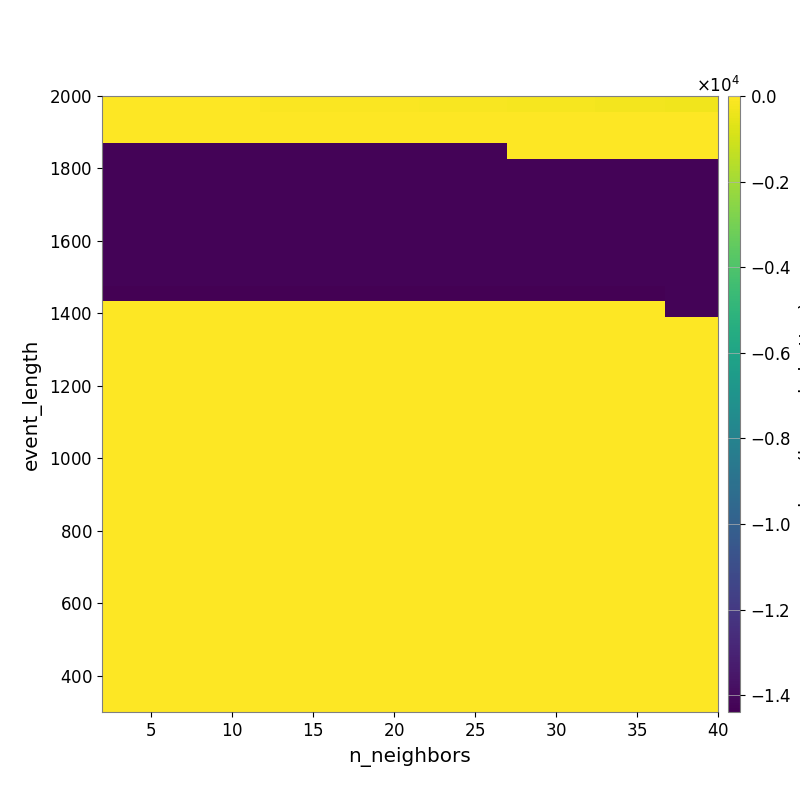

Values plotted in this chart, from the file beside it:
-2.339011695356765941e+01, -2.546074998839799974e+01, -3.043188651951819068e+01, -3.462708863376961688e+01, -3.755392049928029508e+01, -4.184066996972606489e+01, -4.504489889221688514e+01, -4.785125448685247562e+01, -5.166890513446539046e+01, -5.825183131786872082e+01, -6.230299336438869062e+01, -6.822553504826538529e+01, -7.650893106178685343e+01, -8.225191598616756039e+01, -8.579634159644800206e+01, -9.627914024808950444e+01, -1.034624437422386478e+02, -1.116255375650714399e+02, -1.208046091349221740e+02, -1.319684697520446264e+02, -1.418190038342746675e+02, -1.490341533730212973e+02, -1.581770152482101821e+02, -1.741406923849557700e+02
-1.139297171651113061e+01, -1.139297171651113061e+01, -9.284529513033069392e+00, -9.284529513033069392e+00, -9.284529513033069392e+00, -1.025614769228000434e+01, -1.025614769228000434e+01, -9.452624680791558376e+00, -9.452624680791558376e+00, -9.452624680791558376e+00, -9.825695844128988554e+00, -1.101898706021867547e+01, -1.063112916492122650e+01, -1.038993219276611946e+01, -1.038993219276611946e+01, -1.038993219276611946e+01, -1.082674660254576260e+01, -1.107746729555003284e+01, -1.159806924077285650e+01, -1.235190246834463679e+01, -1.340173117013118187e+01, -1.390879666981602369e+01, -1.390879666981602369e+01, -1.455479621372295540e+01
-2.566859951843191112e+01, -2.566859951843191112e+01, -2.566859951843191112e+01, -2.566859951843191112e+01, -2.566859951843191112e+01, -2.566859951843191112e+01, -2.566859951843191112e+01, -2.566859951843191112e+01, -2.566859951843191112e+01, -2.566859951843191112e+01, -2.566859951843191112e+01, -2.566859951843191112e+01, -2.566859951843191112e+01, -1.663484140650334808e+01, -1.663484140650334808e+01, -1.663484140650334808e+01, -1.663484140650334808e+01, -8.767757831569257476e+00, -8.767757831569257476e+00, -8.767757831569257476e+00, -8.110086333125551050e+00, -8.110086333125551050e+00, -8.110086333125551050e+00, -8.600289647981485430e+00
-1.424779294245152414e+04, -1.424779294245152414e+04, -1.424779294245152414e+04, -1.424779294245152414e+04, -1.424779294245152414e+04, -1.424779294245152414e+04, -1.424779294245152414e+04, -1.424779294245152414e+04, -1.424779294245152414e+04, -1.424779294245152414e+04, -1.424779294245152414e+04, -1.424779294245152414e+04, -1.424779294245152414e+04, -1.424779294245152414e+04, -1.424779294245152414e+04, -1.424779294245152414e+04, -1.424779294245152414e+04, -1.424779294245152414e+04, -1.424779294245152414e+04, -1.424779294245152414e+04, -1.424779294245152414e+04, -1.424779294245152414e+04, -1.424779294245152414e+04, -2.131294515371536846e+01
-1.424779294245152414e+04, -1.424779294245152414e+04, -1.424779294245152414e+04, -1.424779294245152414e+04, -1.424779294245152414e+04, -1.424779294245152414e+04, -1.424779294245152414e+04, -1.424779294245152414e+04, -1.424779294245152414e+04, -1.424779294245152414e+04, -1.424779294245152414e+04, -1.424779294245152414e+04, -1.424779294245152414e+04, -1.424779294245152414e+04, -1.424779294245152414e+04, -1.424779294245152414e+04, -1.424779294245152414e+04, -1.424779294245152414e+04, -1.424779294245152414e+04, -1.424779294245152414e+04, -1.424779294245152414e+04, -1.424779294245152414e+04, -1.424779294245152414e+04, -1.424779294245152414e+04
-1.424779294245152414e+04, -1.424779294245152414e+04, -1.424779294245152414e+04, -1.424779294245152414e+04, -1.424779294245152414e+04, -1.424779294245152414e+04, -1.424779294245152414e+04, -1.424779294245152414e+04, -1.424779294245152414e+04, -1.424779294245152414e+04, -1.424779294245152414e+04, -1.424779294245152414e+04, -1.424779294245152414e+04, -1.424779294245152414e+04, -1.424779294245152414e+04, -1.424779294245152414e+04, -1.424779294245152414e+04, -1.424779294245152414e+04, -1.424779294245152414e+04, -1.424779294245152414e+04, -1.424779294245152414e+04, -1.424779294245152414e+04, -1.424779294245152414e+04, -1.424779294245152414e+04
-1.424779294245152414e+04, -1.424779294245152414e+04, -1.424779294245152414e+04, -1.424779294245152414e+04, -1.424779294245152414e+04, -1.424779294245152414e+04, -1.424779294245152414e+04, -1.424779294245152414e+04, -1.424779294245152414e+04, -1.424779294245152414e+04, -1.424779294245152414e+04, -1.424779294245152414e+04, -1.424779294245152414e+04, -1.424779294245152414e+04, -1.424779294245152414e+04, -1.424779294245152414e+04, -1.424779294245152414e+04, -1.424779294245152414e+04, -1.424779294245152414e+04, -1.424779294245152414e+04, -1.424779294245152414e+04, -1.424779294245152414e+04, -1.424779294245152414e+04, -1.424779294245152414e+04
-1.426027617061732963e+04, -1.426027617061732963e+04, -1.426027617061732963e+04, -1.426027617061732963e+04, -1.426027617061732963e+04, -1.426027617061732963e+04, -1.426027617061732963e+04, -1.426027617061732963e+04, -1.426027617061732963e+04, -1.426027617061732963e+04, -1.426027617061732963e+04, -1.426027617061732963e+04, -1.426027617061732963e+04, -1.426027617061732963e+04, -1.426027617061732963e+04, -1.426027617061732963e+04, -1.426027617061732963e+04, -1.426027617061732963e+04, -1.426027617061732963e+04, -1.426027617061732963e+04, -1.426027617061732963e+04, -1.426027617061732963e+04, -1.426027617061732963e+04, -1.426027617061732963e+04
-1.426027617061732963e+04, -1.426027617061732963e+04, -1.426027617061732963e+04, -1.426027617061732963e+04, -1.426027617061732963e+04, -1.426027617061732963e+04, -1.426027617061732963e+04, -1.426027617061732963e+04, -1.426027617061732963e+04, -1.426027617061732963e+04, -1.426027617061732963e+04, -1.426027617061732963e+04, -1.426027617061732963e+04, -1.426027617061732963e+04, -1.426027617061732963e+04, -1.426027617061732963e+04, -1.426027617061732963e+04, -1.426027617061732963e+04, -1.426027617061732963e+04, -1.426027617061732963e+04, -1.426027617061732963e+04, -1.426027617061732963e+04, -1.426027617061732963e+04, -1.426027617061732963e+04
-1.426027617061732963e+04, -1.426027617061732963e+04, -1.426027617061732963e+04, -1.426027617061732963e+04, -1.426027617061732963e+04, -1.426027617061732963e+04, -1.426027617061732963e+04, -1.426027617061732963e+04, -1.426027617061732963e+04, -1.426027617061732963e+04, -1.426027617061732963e+04, -1.426027617061732963e+04, -1.426027617061732963e+04, -1.426027617061732963e+04, -1.426027617061732963e+04, -1.426027617061732963e+04, -1.426027617061732963e+04, -1.426027617061732963e+04, -1.426027617061732963e+04, -1.426027617061732963e+04, -1.426027617061732963e+04, -1.426027617061732963e+04, -1.426027617061732963e+04, -1.426027617061732963e+04
-1.426027617061732963e+04, -1.426027617061732963e+04, -1.426027617061732963e+04, -1.426027617061732963e+04, -1.426027617061732963e+04, -1.426027617061732963e+04, -1.426027617061732963e+04, -1.426027617061732963e+04, -1.426027617061732963e+04, -1.426027617061732963e+04, -1.426027617061732963e+04, -1.426027617061732963e+04, -1.426027617061732963e+04, -1.426027617061732963e+04, -1.426027617061732963e+04, -1.426027617061732963e+04, -1.426027617061732963e+04, -1.426027617061732963e+04, -1.426027617061732963e+04, -1.426027617061732963e+04, -1.426027617061732963e+04, -1.426027617061732963e+04, -1.426027617061732963e+04, -1.426027617061732963e+04
-1.426027617061732963e+04, -1.426027617061732963e+04, -1.426027617061732963e+04, -1.426027617061732963e+04, -1.426027617061732963e+04, -1.426027617061732963e+04, -1.426027617061732963e+04, -1.426027617061732963e+04, -1.426027617061732963e+04, -1.426027617061732963e+04, -1.426027617061732963e+04, -1.426027617061732963e+04, -1.426027617061732963e+04, -1.426027617061732963e+04, -1.426027617061732963e+04, -1.426027617061732963e+04, -1.426027617061732963e+04, -1.426027617061732963e+04, -1.426027617061732963e+04, -1.426027617061732963e+04, -1.426027617061732963e+04, -1.426027617061732963e+04, -1.426027617061732963e+04, -1.426027617061732963e+04
-1.439006719867770335e+04, -1.439006719867770335e+04, -1.439006719867770335e+04, -1.439006719867770335e+04, -1.439006719867770335e+04, -1.439006719867770335e+04, -1.439006719867770335e+04, -1.439006719867770335e+04, -1.439006719867770335e+04, -1.439006719867770335e+04, -1.439006719867770335e+04, -1.439006719867770335e+04, -1.439006719867770335e+04, -1.439006719867770335e+04, -1.439006719867770335e+04, -1.439006719867770335e+04, -1.439006719867770335e+04, -1.439006719867770335e+04, -1.439006719867770335e+04, -1.439006719867770335e+04, -1.439006719867770335e+04, -1.439006719867770335e+04, -1.439006719867770335e+04, -1.439006719867770335e+04
0.000000000000000000e+00, 0.000000000000000000e+00, 0.000000000000000000e+00, 0.000000000000000000e+00, 0.000000000000000000e+00, 0.000000000000000000e+00, 0.000000000000000000e+00, 0.000000000000000000e+00, 0.000000000000000000e+00, 0.000000000000000000e+00, 0.000000000000000000e+00, 0.000000000000000000e+00, 0.000000000000000000e+00, 0.000000000000000000e+00, 0.000000000000000000e+00, 0.000000000000000000e+00, 0.000000000000000000e+00, 0.000000000000000000e+00, 0.000000000000000000e+00, 0.000000000000000000e+00, 0.000000000000000000e+00, 0.000000000000000000e+00, 0.000000000000000000e+00, 0.000000000000000000e+00
0.000000000000000000e+00, 0.000000000000000000e+00, 0.000000000000000000e+00, 0.000000000000000000e+00, 0.000000000000000000e+00, 0.000000000000000000e+00, 0.000000000000000000e+00, 0.000000000000000000e+00, 0.000000000000000000e+00, 0.000000000000000000e+00, 0.000000000000000000e+00, 0.000000000000000000e+00, 0.000000000000000000e+00, 0.000000000000000000e+00, 0.000000000000000000e+00, 0.000000000000000000e+00, 0.000000000000000000e+00, 0.000000000000000000e+00, 0.000000000000000000e+00, 0.000000000000000000e+00, 0.000000000000000000e+00, 0.000000000000000000e+00, 0.000000000000000000e+00, 0.000000000000000000e+00
0.000000000000000000e+00, 0.000000000000000000e+00, 0.000000000000000000e+00, 0.000000000000000000e+00, 0.000000000000000000e+00, 0.000000000000000000e+00, 0.000000000000000000e+00, 0.000000000000000000e+00, 0.000000000000000000e+00, 0.000000000000000000e+00, 0.000000000000000000e+00, 0.000000000000000000e+00, 0.000000000000000000e+00, 0.000000000000000000e+00, 0.000000000000000000e+00, 0.000000000000000000e+00, 0.000000000000000000e+00, 0.000000000000000000e+00, 0.000000000000000000e+00, 0.000000000000000000e+00, 0.000000000000000000e+00, 0.000000000000000000e+00, 0.000000000000000000e+00, 0.000000000000000000e+00
0.000000000000000000e+00, 0.000000000000000000e+00, 0.000000000000000000e+00, 0.000000000000000000e+00, 0.000000000000000000e+00, 0.000000000000000000e+00, 0.000000000000000000e+00, 0.000000000000000000e+00, 0.000000000000000000e+00, 0.000000000000000000e+00, 0.000000000000000000e+00, 0.000000000000000000e+00, 0.000000000000000000e+00, 0.000000000000000000e+00, 0.000000000000000000e+00, 0.000000000000000000e+00, 0.000000000000000000e+00, 0.000000000000000000e+00, 0.000000000000000000e+00, 0.000000000000000000e+00, 0.000000000000000000e+00, 0.000000000000000000e+00, 0.000000000000000000e+00, 0.000000000000000000e+00
0.000000000000000000e+00, 0.000000000000000000e+00, 0.000000000000000000e+00, 0.000000000000000000e+00, 0.000000000000000000e+00, 0.000000000000000000e+00, 0.000000000000000000e+00, 0.000000000000000000e+00, 0.000000000000000000e+00, 0.000000000000000000e+00, 0.000000000000000000e+00, 0.000000000000000000e+00, 0.000000000000000000e+00, 0.000000000000000000e+00, 0.000000000000000000e+00, 0.000000000000000000e+00, 0.000000000000000000e+00, 0.000000000000000000e+00, 0.000000000000000000e+00, 0.000000000000000000e+00, 0.000000000000000000e+00, 0.000000000000000000e+00, 0.000000000000000000e+00, 0.000000000000000000e+00
0.000000000000000000e+00, 0.000000000000000000e+00, 0.000000000000000000e+00, 0.000000000000000000e+00, 0.000000000000000000e+00, 0.000000000000000000e+00, 0.000000000000000000e+00, 0.000000000000000000e+00, 0.000000000000000000e+00, 0.000000000000000000e+00, 0.000000000000000000e+00, 0.000000000000000000e+00, 0.000000000000000000e+00, 0.000000000000000000e+00, 0.000000000000000000e+00, 0.000000000000000000e+00, 0.000000000000000000e+00, 0.000000000000000000e+00, 0.000000000000000000e+00, 0.000000000000000000e+00, 0.000000000000000000e+00, 0.000000000000000000e+00, 0.000000000000000000e+00, 0.000000000000000000e+00
0.000000000000000000e+00, 0.000000000000000000e+00, 0.000000000000000000e+00, 0.000000000000000000e+00, 0.000000000000000000e+00, 0.000000000000000000e+00, 0.000000000000000000e+00, 0.000000000000000000e+00, 0.000000000000000000e+00, 0.000000000000000000e+00, 0.000000000000000000e+00, 0.000000000000000000e+00, 0.000000000000000000e+00, 0.000000000000000000e+00, 0.000000000000000000e+00, 0.000000000000000000e+00, 0.000000000000000000e+00, 0.000000000000000000e+00, 0.000000000000000000e+00, 0.000000000000000000e+00, 0.000000000000000000e+00, 0.000000000000000000e+00, 0.000000000000000000e+00, 0.000000000000000000e+00
0.000000000000000000e+00, 0.000000000000000000e+00, 0.000000000000000000e+00, 0.000000000000000000e+00, 0.000000000000000000e+00, 0.000000000000000000e+00, 0.000000000000000000e+00, 0.000000000000000000e+00, 0.000000000000000000e+00, 0.000000000000000000e+00, 0.000000000000000000e+00, 0.000000000000000000e+00, 0.000000000000000000e+00, 0.000000000000000000e+00, 0.000000000000000000e+00, 0.000000000000000000e+00, 0.000000000000000000e+00, 0.000000000000000000e+00, 0.000000000000000000e+00, 0.000000000000000000e+00, 0.000000000000000000e+00, 0.000000000000000000e+00, 0.000000000000000000e+00, 0.000000000000000000e+00
0.000000000000000000e+00, 0.000000000000000000e+00, 0.000000000000000000e+00, 0.000000000000000000e+00, 0.000000000000000000e+00, 0.000000000000000000e+00, 0.000000000000000000e+00, 0.000000000000000000e+00, 0.000000000000000000e+00, 0.000000000000000000e+00, 0.000000000000000000e+00, 0.000000000000000000e+00, 0.000000000000000000e+00, 0.000000000000000000e+00, 0.000000000000000000e+00, 0.000000000000000000e+00, 0.000000000000000000e+00, 0.000000000000000000e+00, 0.000000000000000000e+00, 0.000000000000000000e+00, 0.000000000000000000e+00, 0.000000000000000000e+00, 0.000000000000000000e+00, 0.000000000000000000e+00
0.000000000000000000e+00, 0.000000000000000000e+00, 0.000000000000000000e+00, 0.000000000000000000e+00, 0.000000000000000000e+00, 0.000000000000000000e+00, 0.000000000000000000e+00, 0.000000000000000000e+00, 0.000000000000000000e+00, 0.000000000000000000e+00, 0.000000000000000000e+00, 0.000000000000000000e+00, 0.000000000000000000e+00, 0.000000000000000000e+00, 0.000000000000000000e+00, 0.000000000000000000e+00, 0.000000000000000000e+00, 0.000000000000000000e+00, 0.000000000000000000e+00, 0.000000000000000000e+00, 0.000000000000000000e+00, 0.000000000000000000e+00, 0.000000000000000000e+00, 0.000000000000000000e+00
0.000000000000000000e+00, 0.000000000000000000e+00, 0.000000000000000000e+00, 0.000000000000000000e+00, 0.000000000000000000e+00, 0.000000000000000000e+00, 0.000000000000000000e+00, 0.000000000000000000e+00, 0.000000000000000000e+00, 0.000000000000000000e+00, 0.000000000000000000e+00, 0.000000000000000000e+00, 0.000000000000000000e+00, 0.000000000000000000e+00, 0.000000000000000000e+00, 0.000000000000000000e+00, 0.000000000000000000e+00, 0.000000000000000000e+00, 0.000000000000000000e+00, 0.000000000000000000e+00, 0.000000000000000000e+00, 0.000000000000000000e+00, 0.000000000000000000e+00, 0.000000000000000000e+00
0.000000000000000000e+00, 0.000000000000000000e+00, 0.000000000000000000e+00, 0.000000000000000000e+00, 0.000000000000000000e+00, 0.000000000000000000e+00, 0.000000000000000000e+00, 0.000000000000000000e+00, 0.000000000000000000e+00, 0.000000000000000000e+00, 0.000000000000000000e+00, 0.000000000000000000e+00, 0.000000000000000000e+00, 0.000000000000000000e+00, 0.000000000000000000e+00, 0.000000000000000000e+00, 0.000000000000000000e+00, 0.000000000000000000e+00, 0.000000000000000000e+00, 0.000000000000000000e+00, 0.000000000000000000e+00, 0.000000000000000000e+00, 0.000000000000000000e+00, 0.000000000000000000e+00
0.000000000000000000e+00, 0.000000000000000000e+00, 0.000000000000000000e+00, 0.000000000000000000e+00, 0.000000000000000000e+00, 0.000000000000000000e+00, 0.000000000000000000e+00, 0.000000000000000000e+00, 0.000000000000000000e+00, 0.000000000000000000e+00, 0.000000000000000000e+00, 0.000000000000000000e+00, 0.000000000000000000e+00, 0.000000000000000000e+00, 0.000000000000000000e+00, 0.000000000000000000e+00, 0.000000000000000000e+00, 0.000000000000000000e+00, 0.000000000000000000e+00, 0.000000000000000000e+00, 0.000000000000000000e+00, 0.000000000000000000e+00, 0.000000000000000000e+00, 0.000000000000000000e+00
0.000000000000000000e+00, 0.000000000000000000e+00, 0.000000000000000000e+00, 0.000000000000000000e+00, 0.000000000000000000e+00, 0.000000000000000000e+00, 0.000000000000000000e+00, 0.000000000000000000e+00, 0.000000000000000000e+00, 0.000000000000000000e+00, 0.000000000000000000e+00, 0.000000000000000000e+00, 0.000000000000000000e+00, 0.000000000000000000e+00, 0.000000000000000000e+00, 0.000000000000000000e+00, 0.000000000000000000e+00, 0.000000000000000000e+00, 0.000000000000000000e+00, 0.000000000000000000e+00, 0.000000000000000000e+00, 0.000000000000000000e+00, 0.000000000000000000e+00, 0.000000000000000000e+00
0.000000000000000000e+00, 0.000000000000000000e+00, 0.000000000000000000e+00, 0.000000000000000000e+00, 0.000000000000000000e+00, 0.000000000000000000e+00, 0.000000000000000000e+00, 0.000000000000000000e+00, 0.000000000000000000e+00, 0.000000000000000000e+00, 0.000000000000000000e+00, 0.000000000000000000e+00, 0.000000000000000000e+00, 0.000000000000000000e+00, 0.000000000000000000e+00, 0.000000000000000000e+00, 0.000000000000000000e+00, 0.000000000000000000e+00, 0.000000000000000000e+00, 0.000000000000000000e+00, 0.000000000000000000e+00, 0.000000000000000000e+00, 0.000000000000000000e+00, 0.000000000000000000e+00
0.000000000000000000e+00, 0.000000000000000000e+00, 0.000000000000000000e+00, 0.000000000000000000e+00, 0.000000000000000000e+00, 0.000000000000000000e+00, 0.000000000000000000e+00, 0.000000000000000000e+00, 0.000000000000000000e+00, 0.000000000000000000e+00, 0.000000000000000000e+00, 0.000000000000000000e+00, 0.000000000000000000e+00, 0.000000000000000000e+00, 0.000000000000000000e+00, 0.000000000000000000e+00, 0.000000000000000000e+00, 0.000000000000000000e+00, 0.000000000000000000e+00, 0.000000000000000000e+00, 0.000000000000000000e+00, 0.000000000000000000e+00, 0.000000000000000000e+00, 0.000000000000000000e+00
0.000000000000000000e+00, 0.000000000000000000e+00, 0.000000000000000000e+00, 0.000000000000000000e+00, 0.000000000000000000e+00, 0.000000000000000000e+00, 0.000000000000000000e+00, 0.000000000000000000e+00, 0.000000000000000000e+00, 0.000000000000000000e+00, 0.000000000000000000e+00, 0.000000000000000000e+00, 0.000000000000000000e+00, 0.000000000000000000e+00, 0.000000000000000000e+00, 0.000000000000000000e+00, 0.000000000000000000e+00, 0.000000000000000000e+00, 0.000000000000000000e+00, 0.000000000000000000e+00, 0.000000000000000000e+00, 0.000000000000000000e+00, 0.000000000000000000e+00, 0.000000000000000000e+00
0.000000000000000000e+00, 0.000000000000000000e+00, 0.000000000000000000e+00, 0.000000000000000000e+00, 0.000000000000000000e+00, 0.000000000000000000e+00, 0.000000000000000000e+00, 0.000000000000000000e+00, 0.000000000000000000e+00, 0.000000000000000000e+00, 0.000000000000000000e+00, 0.000000000000000000e+00, 0.000000000000000000e+00, 0.000000000000000000e+00, 0.000000000000000000e+00, 0.000000000000000000e+00, 0.000000000000000000e+00, 0.000000000000000000e+00, 0.000000000000000000e+00, 0.000000000000000000e+00, 0.000000000000000000e+00, 0.000000000000000000e+00, 0.000000000000000000e+00, 0.000000000000000000e+00
0.000000000000000000e+00, 0.000000000000000000e+00, 0.000000000000000000e+00, 0.000000000000000000e+00, 0.000000000000000000e+00, 0.000000000000000000e+00, 0.000000000000000000e+00, 0.000000000000000000e+00, 0.000000000000000000e+00, 0.000000000000000000e+00, 0.000000000000000000e+00, 0.000000000000000000e+00, 0.000000000000000000e+00, 0.000000000000000000e+00, 0.000000000000000000e+00, 0.000000000000000000e+00, 0.000000000000000000e+00, 0.000000000000000000e+00, 0.000000000000000000e+00, 0.000000000000000000e+00, 0.000000000000000000e+00, 0.000000000000000000e+00, 0.000000000000000000e+00, 0.000000000000000000e+00
0.000000000000000000e+00, 0.000000000000000000e+00, 0.000000000000000000e+00, 0.000000000000000000e+00, 0.000000000000000000e+00, 0.000000000000000000e+00, 0.000000000000000000e+00, 0.000000000000000000e+00, 0.000000000000000000e+00, 0.000000000000000000e+00, 0.000000000000000000e+00, 0.000000000000000000e+00, 0.000000000000000000e+00, 0.000000000000000000e+00, 0.000000000000000000e+00, 0.000000000000000000e+00, 0.000000000000000000e+00, 0.000000000000000000e+00, 0.000000000000000000e+00, 0.000000000000000000e+00, 0.000000000000000000e+00, 0.000000000000000000e+00, 0.000000000000000000e+00, 0.000000000000000000e+00
0.000000000000000000e+00, 0.000000000000000000e+00, 0.000000000000000000e+00, 0.000000000000000000e+00, 0.000000000000000000e+00, 0.000000000000000000e+00, 0.000000000000000000e+00, 0.000000000000000000e+00, 0.000000000000000000e+00, 0.000000000000000000e+00, 0.000000000000000000e+00, 0.000000000000000000e+00, 0.000000000000000000e+00, 0.000000000000000000e+00, 0.000000000000000000e+00, 0.000000000000000000e+00, 0.000000000000000000e+00, 0.000000000000000000e+00, 0.000000000000000000e+00, 0.000000000000000000e+00, 0.000000000000000000e+00, 0.000000000000000000e+00, 0.000000000000000000e+00, 0.000000000000000000e+00
0.000000000000000000e+00, 0.000000000000000000e+00, 0.000000000000000000e+00, 0.000000000000000000e+00, 0.000000000000000000e+00, 0.000000000000000000e+00, 0.000000000000000000e+00, 0.000000000000000000e+00, 0.000000000000000000e+00, 0.000000000000000000e+00, 0.000000000000000000e+00, 0.000000000000000000e+00, 0.000000000000000000e+00, 0.000000000000000000e+00, 0.000000000000000000e+00, 0.000000000000000000e+00, 0.000000000000000000e+00, 0.000000000000000000e+00, 0.000000000000000000e+00, 0.000000000000000000e+00, 0.000000000000000000e+00, 0.000000000000000000e+00, 0.000000000000000000e+00, 0.000000000000000000e+00
0.000000000000000000e+00, 0.000000000000000000e+00, 0.000000000000000000e+00, 0.000000000000000000e+00, 0.000000000000000000e+00, 0.000000000000000000e+00, 0.000000000000000000e+00, 0.000000000000000000e+00, 0.000000000000000000e+00, 0.000000000000000000e+00, 0.000000000000000000e+00, 0.000000000000000000e+00, 0.000000000000000000e+00, 0.000000000000000000e+00, 0.000000000000000000e+00, 0.000000000000000000e+00, 0.000000000000000000e+00, 0.000000000000000000e+00, 0.000000000000000000e+00, 0.000000000000000000e+00, 0.000000000000000000e+00, 0.000000000000000000e+00, 0.000000000000000000e+00, 0.000000000000000000e+00
0.000000000000000000e+00, 0.000000000000000000e+00, 0.000000000000000000e+00, 0.000000000000000000e+00, 0.000000000000000000e+00, 0.000000000000000000e+00, 0.000000000000000000e+00, 0.000000000000000000e+00, 0.000000000000000000e+00, 0.000000000000000000e+00, 0.000000000000000000e+00, 0.000000000000000000e+00, 0.000000000000000000e+00, 0.000000000000000000e+00, 0.000000000000000000e+00, 0.000000000000000000e+00, 0.000000000000000000e+00, 0.000000000000000000e+00, 0.000000000000000000e+00, 0.000000000000000000e+00, 0.000000000000000000e+00, 0.000000000000000000e+00, 0.000000000000000000e+00, 0.000000000000000000e+00
0.000000000000000000e+00, 0.000000000000000000e+00, 0.000000000000000000e+00, 0.000000000000000000e+00, 0.000000000000000000e+00, 0.000000000000000000e+00, 0.000000000000000000e+00, 0.000000000000000000e+00, 0.000000000000000000e+00, 0.000000000000000000e+00, 0.000000000000000000e+00, 0.000000000000000000e+00, 0.000000000000000000e+00, 0.000000000000000000e+00, 0.000000000000000000e+00, 0.000000000000000000e+00, 0.000000000000000000e+00, 0.000000000000000000e+00, 0.000000000000000000e+00, 0.000000000000000000e+00, 0.000000000000000000e+00, 0.000000000000000000e+00, 0.000000000000000000e+00, 0.000000000000000000e+00
0.000000000000000000e+00, 0.000000000000000000e+00, 0.000000000000000000e+00, 0.000000000000000000e+00, 0.000000000000000000e+00, 0.000000000000000000e+00, 0.000000000000000000e+00, 0.000000000000000000e+00, 0.000000000000000000e+00, 0.000000000000000000e+00, 0.000000000000000000e+00, 0.000000000000000000e+00, 0.000000000000000000e+00, 0.000000000000000000e+00, 0.000000000000000000e+00, 0.000000000000000000e+00, 0.000000000000000000e+00, 0.000000000000000000e+00, 0.000000000000000000e+00, 0.000000000000000000e+00, 0.000000000000000000e+00, 0.000000000000000000e+00, 0.000000000000000000e+00, 0.000000000000000000e+00
